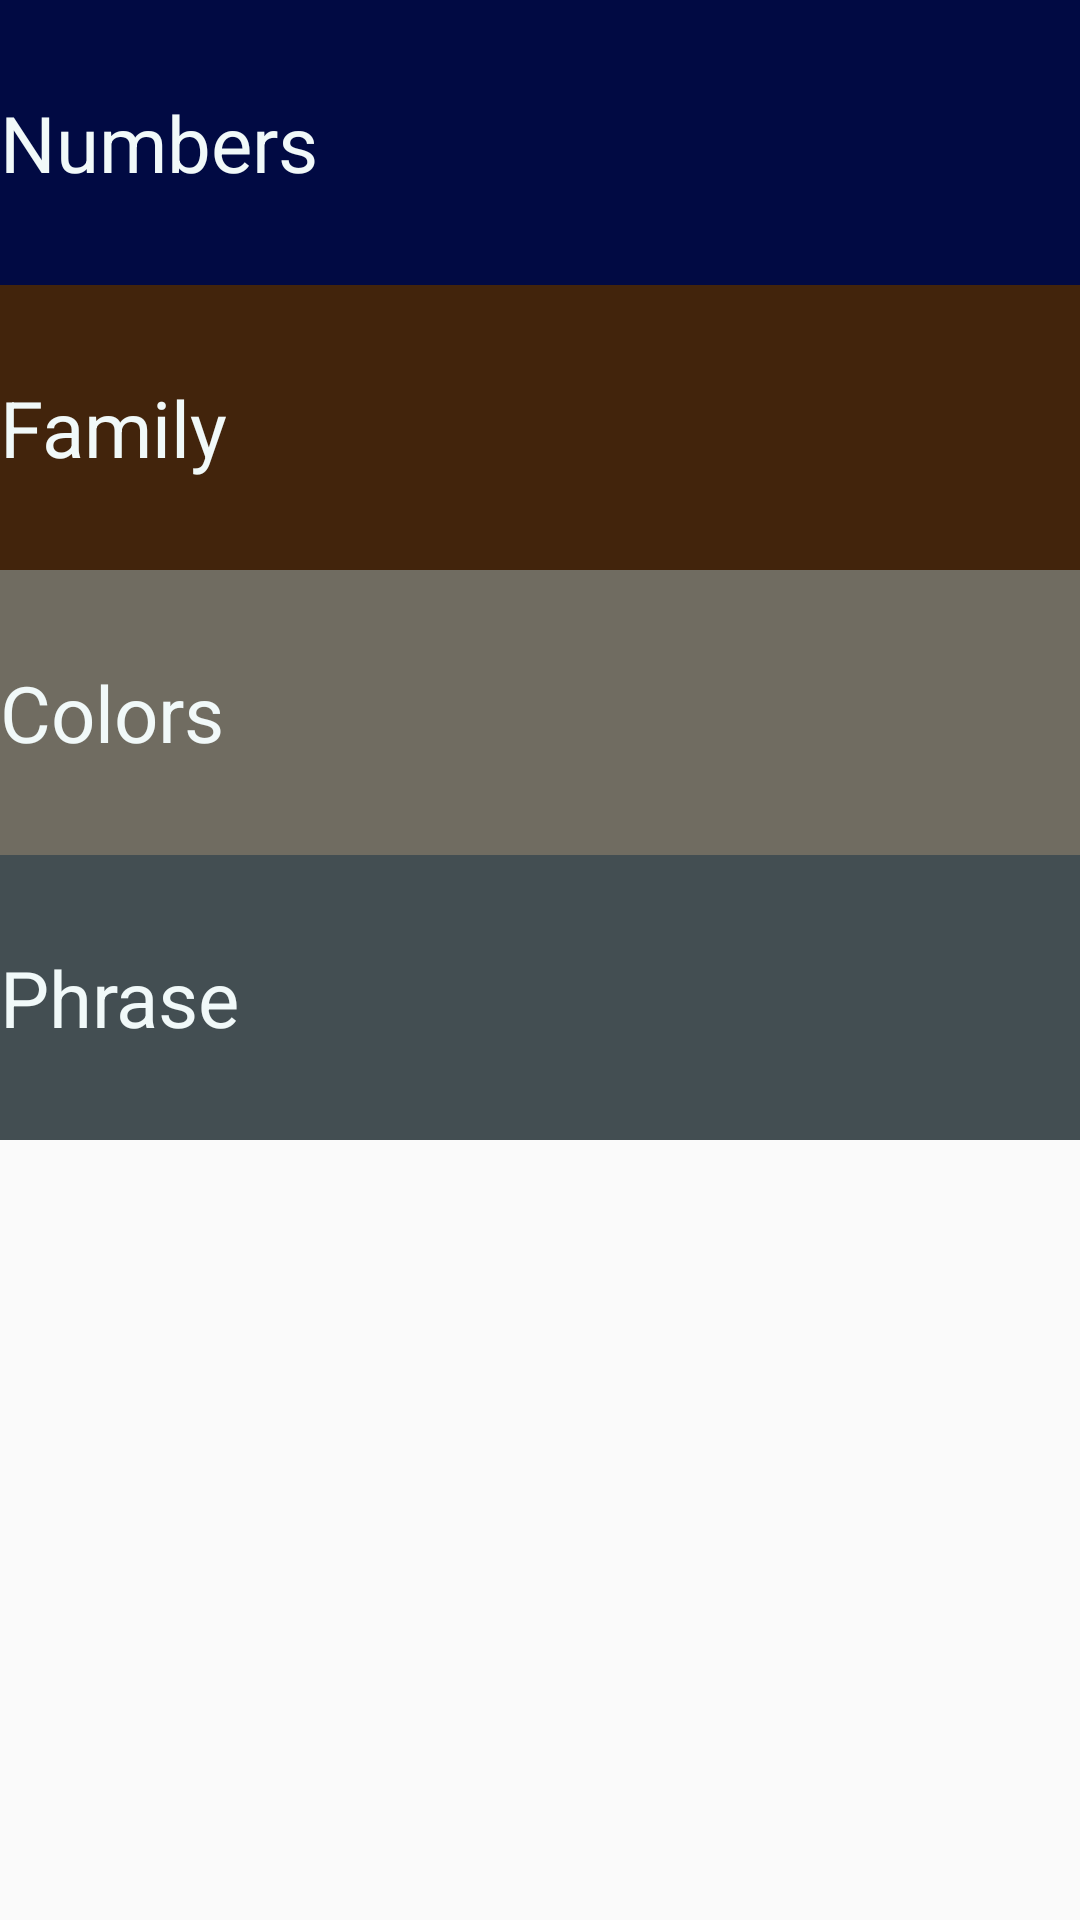

The Android layout XML behind this screen, and the referenced resources:
<!-- AndroidManifest.xml: application theme AppTheme -->
<!-- res/layout/activity_main.xml -->
<?xml version="1.0" encoding="utf-8"?>
<LinearLayout xmlns:android="http://schemas.android.com/apk/res/android"
    xmlns:app="http://schemas.android.com/apk/res-auto"
    xmlns:tools="http://schemas.android.com/tools"
    android:layout_width="match_parent"
    android:layout_height="match_parent"
    tools:context=".MainActivity"
    android:orientation="vertical">

    <TextView
        android:layout_width="match_parent"
        android:layout_height="95dp"
        android:gravity="left|center"
        android:text="Numbers"
        style="@style/AppTheme"
        android:textSize="26sp"
        android:textColor="#f1f9f9"
        android:background="@color/Numbers"
        android:onClick="numberFunc"
        />
    <TextView
        android:layout_width="match_parent"
        android:layout_height="95dp"
        style="@style/AppTheme"
        android:gravity="left|center"
        android:text="Family"
        android:textSize="26sp"
        android:textColor="#f1f9f9"
        android:background="@color/Family"
        />
    <TextView
        android:layout_width="match_parent"
        android:layout_height="95dp"
        style="@style/AppTheme"
        android:gravity="left|center"
        android:text="Colors"
        android:textSize="26sp"
        android:textColor="#f1f9f9"
        android:background="@color/Colores"
        />
    <TextView
        android:layout_width="match_parent"
        android:layout_height="95dp"
        style="@style/AppTheme"
        android:gravity="left|center"
        android:text="Phrase"
        android:textSize="26sp"
        android:textColor="#f1f9f9"
        android:background="@color/Phrase"
        />


</LinearLayout>
<!-- resources referenced by this layout -->
<resources>
  <color name="Colores">#706c61</color>
  <color name="Family">#42240c</color>
  <color name="Numbers">#010a43</color>
  <color name="Phrase">#434e52</color>
  <style name="AppTheme" parent="Theme.AppCompat.Light.DarkActionBar">
          
          <item name="colorPrimary">@color/Family</item>
          <item name="colorPrimaryDark">@color/Family</item>
          <item name="colorAccent">@color/colorAccent</item>
      </style>
  <color name="colorAccent">#D81B60</color>
</resources>
